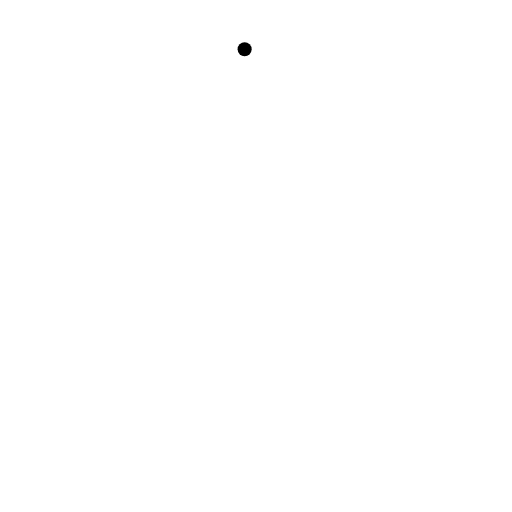
t = 0.00 s
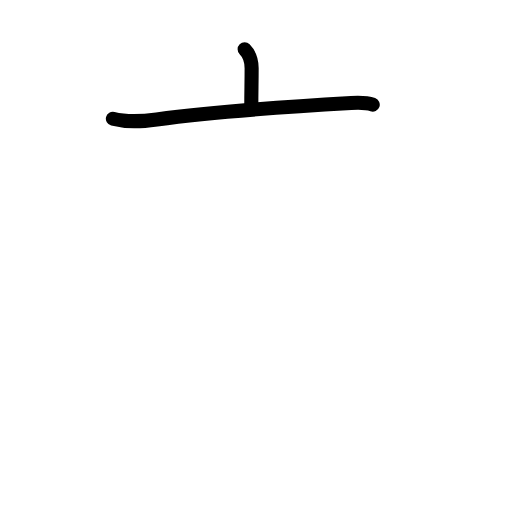
t = 1.83 s
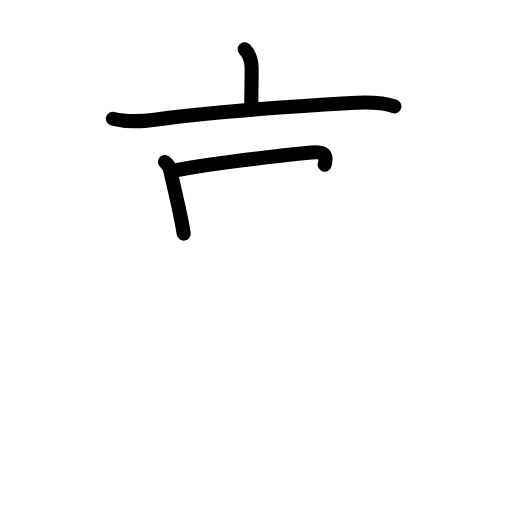
t = 3.58 s
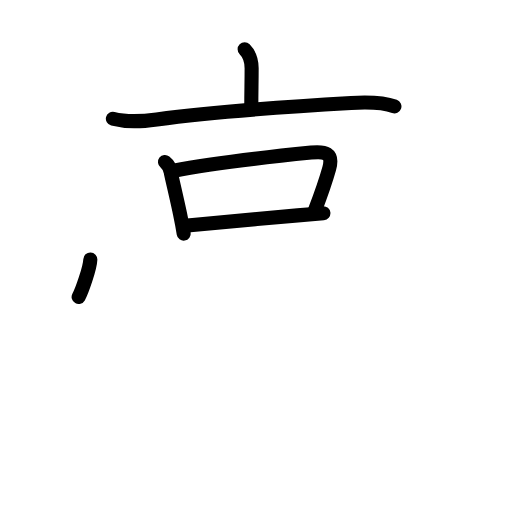
t = 5.50 s
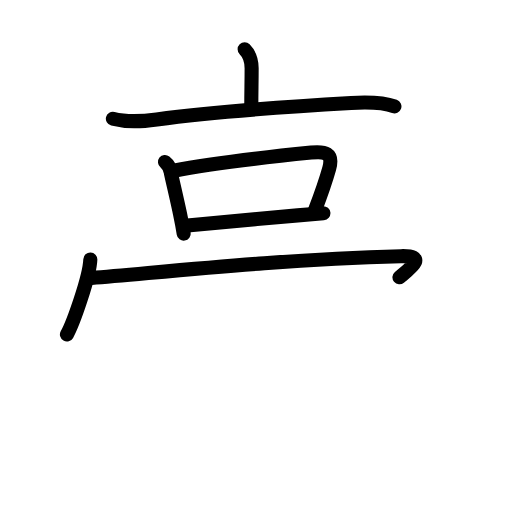
t = 6.75 s
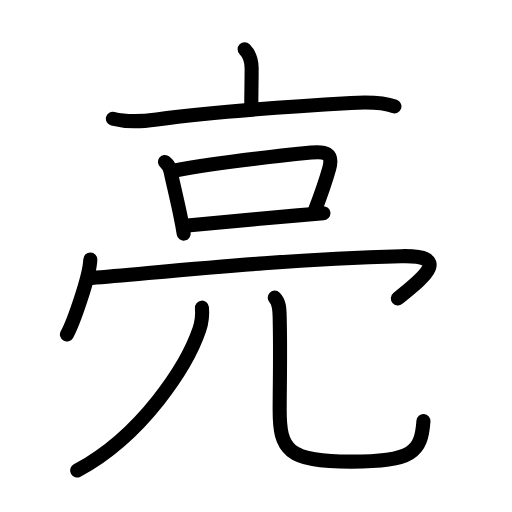
t = 9.00 s

The animated SVG that drew these frames (rendered in a browser with its animation timeline set to each time). Animation: 30 SMIL elements (animate=30); one cycle of 9.00 s.

<?xml version="1.0" encoding="UTF-8"?>
<!--
AniKanjiVG is licensed by CC-BY-SA Paul C. Sommerhoff (https://bitbucket.org/sommerhoff/anikanjivg).
AniKanjiVG uses KanjiVG which is licensed by CC-BY-SA Ulrich Apel (http://kanjivg.tagaini.net).
See also http://creativecommons.org/licenses/by-sa/3.0/
-->
<svg xmlns:kvg='http://kanjivg.tagaini.net' xmlns='http://www.w3.org/2000/svg' width='109' height='109' viewBox='0 0 109 109' style='fill:none;stroke:#000000;stroke-width:3;stroke-linecap:round;stroke-linejoin:round;' id="kvg:kanji_04eae"><g id="kvg:04eae" kvg:element="亮"><g id="kvg:04eae-g1" kvg:element="亠" kvg:position="top" kvg:radical="general"><path id="kvg:04eae-s1" kvg:type="㇑a" d="M52.08,10.5c1.09,1.09,1.49,2.5,1.49,4.05c0,3.27-0.07,4.63-0.07,7.95"><animate attributeName="d" begin="0.0s" dur="0.5s" from="M52.08,10.5C52.08,10.5,52.08,10.5,52.08,10.5" to="M52.08,10.5c1.09,1.09,1.49,2.5,1.49,4.05" />
<animate attributeName="d" begin="0.5s" dur="0.5s" from="M52.08,10.5c1.09,1.09,1.49,2.5,1.49,4.05c0,0,0,0,0,0,0" to="M52.08,10.5c1.09,1.09,1.49,2.5,1.49,4.05c0,3.27-0.07,4.63-0.07,7.95" />
</path>
<path id="kvg:04eae-s2" kvg:type="㇐" d="M24.03,25.28c3.34,0.85,6.28,0.56,9.35,0.14c11.33-1.53,29.85-2.84,41.37-3.5c2.87-0.17,6.47-0.27,9.22,0.73"><animate attributeName="d" begin="1.0s" dur="0.3333333333333333s" from="M24.03,25.28C24.03,25.28,24.03,25.28,24.03,25.28" to="M24.03,25.28c3.34,0.85,6.28,0.56,9.35,0.14" />
<animate attributeName="d" begin="1.3333333333333333s" dur="0.3333333333333333s" from="M24.03,25.28c3.34,0.85,6.28,0.56,9.35,0.14c0,0,0,0,0,0,0" to="M24.03,25.28c3.34,0.85,6.28,0.56,9.35,0.14c11.33-1.53,29.85-2.84,41.37-3.5" />
<animate attributeName="d" begin="1.6666666666666665s" dur="0.3333333333333333s" from="M24.03,25.28c3.34,0.85,6.28,0.56,9.35,0.14c11.33-1.53,29.85-2.84,41.37-3.5c0,0,0,0,0,0,0" to="M24.03,25.28c3.34,0.85,6.28,0.56,9.35,0.14c11.33-1.53,29.85-2.84,41.37-3.5c2.87-0.17,6.47-0.27,9.22,0.73" />
<animate attributeName="d" begin="0s" dur="1.0s" from="M-100,-100" to="M-100,-100" />
</path>
</g>
<g id="kvg:04eae-g2" kvg:position="bottom"><g id="kvg:04eae-g3" kvg:element="口"><path id="kvg:04eae-s3" kvg:type="㇑" d="M35.12,34.48c0.76,0.6,1.18,1.4,1.27,2.4c0.65,2.93,1.35,5.87,1.93,8.62c0.31,1.47,0.58,2.89,0.79,4.23"><animate attributeName="d" begin="2.0s" dur="0.3333333333333333s" from="M35.12,34.48C35.12,34.48,35.12,34.48,35.12,34.48" to="M35.12,34.48c0.76,0.6,1.18,1.4,1.27,2.4" />
<animate attributeName="d" begin="2.3333333333333335s" dur="0.3333333333333333s" from="M35.12,34.48c0.76,0.6,1.18,1.4,1.27,2.4c0,0,0,0,0,0,0" to="M35.12,34.48c0.76,0.6,1.18,1.4,1.27,2.4c0.65,2.93,1.35,5.87,1.93,8.62" />
<animate attributeName="d" begin="2.6666666666666665s" dur="0.3333333333333333s" from="M35.12,34.48c0.76,0.6,1.18,1.4,1.27,2.4c0.65,2.93,1.35,5.87,1.93,8.62c0,0,0,0,0,0,0" to="M35.12,34.48c0.76,0.6,1.18,1.4,1.27,2.4c0.65,2.93,1.35,5.87,1.93,8.62c0.31,1.47,0.58,2.89,0.79,4.23" />
<animate attributeName="d" begin="0s" dur="2.0s" from="M-100,-100" to="M-100,-100" />
</path>
<path id="kvg:04eae-s4" kvg:type="㇕b" d="M36.99,36.35c8.76-1.73,21.76-3.1,29.26-3.86c2.9-0.29,4.78,0.03,3.83,3.41c-0.73,2.63-1.63,5.21-3.11,9.1"><animate attributeName="d" begin="3.0s" dur="0.3333333333333333s" from="M36.99,36.35C36.99,36.35,36.99,36.35,36.99,36.35" to="M36.99,36.35c8.76-1.73,21.76-3.1,29.26-3.86" />
<animate attributeName="d" begin="3.3333333333333335s" dur="0.3333333333333333s" from="M36.99,36.35c8.76-1.73,21.76-3.1,29.26-3.86c0,0,0,0,0,0,0" to="M36.99,36.35c8.76-1.73,21.76-3.1,29.26-3.86c2.9-0.29,4.78,0.03,3.83,3.41" />
<animate attributeName="d" begin="3.6666666666666665s" dur="0.3333333333333333s" from="M36.99,36.35c8.76-1.73,21.76-3.1,29.26-3.86c2.9-0.29,4.78,0.03,3.83,3.41c0,0,0,0,0,0,0" to="M36.99,36.35c8.76-1.73,21.76-3.1,29.26-3.86c2.9-0.29,4.78,0.03,3.83,3.41c-0.73,2.63-1.63,5.21-3.11,9.1" />
<animate attributeName="d" begin="0s" dur="3.0s" from="M-100,-100" to="M-100,-100" />
</path>
<path id="kvg:04eae-s5" kvg:type="㇐b" d="M39.9,48.02c3.45-0.32,15.57-1.47,23.47-2.17c2.28-0.2,4.21-0.36,5.48-0.46"><animate attributeName="d" begin="4.0s" dur="0.5s" from="M39.9,48.02C39.9,48.02,39.9,48.02,39.9,48.02" to="M39.9,48.02c3.45-0.32,15.57-1.47,23.47-2.17" />
<animate attributeName="d" begin="4.5s" dur="0.5s" from="M39.9,48.02c3.45-0.32,15.57-1.47,23.47-2.17c0,0,0,0,0,0,0" to="M39.9,48.02c3.45-0.32,15.57-1.47,23.47-2.17c2.28-0.2,4.21-0.36,5.48-0.46" />
<animate attributeName="d" begin="0s" dur="4.0s" from="M-100,-100" to="M-100,-100" />
</path>
</g>
<g id="kvg:04eae-g4" kvg:element="冖"><path id="kvg:04eae-s6" kvg:type="㇔" d="M19.23,55.24c-0.15,3.79-3.71,13.7-4.98,15.96"><animate attributeName="d" begin="5.0s" dur="1.0s" from="M19.23,55.24C19.23,55.24,19.23,55.24,19.23,55.24" to="M19.23,55.24c-0.15,3.79-3.71,13.7-4.98,15.96" />
<animate attributeName="d" begin="0s" dur="5.0s" from="M-100,-100" to="M-100,-100" />
</path>
<path id="kvg:04eae-s7" kvg:type="㇖b" d="M19.48,59.19c14.89-1.19,39.27-3.94,65.89-4.65c11.72-0.31,3.7,5.34-0.67,8.99"><animate attributeName="d" begin="6.0s" dur="0.5s" from="M19.48,59.19C19.48,59.19,19.48,59.19,19.48,59.19" to="M19.48,59.19c14.89-1.19,39.27-3.94,65.89-4.65" />
<animate attributeName="d" begin="6.5s" dur="0.5s" from="M19.48,59.19c14.89-1.19,39.27-3.94,65.89-4.65c0,0,0,0,0,0,0" to="M19.48,59.19c14.89-1.19,39.27-3.94,65.89-4.65c11.72-0.31,3.7,5.34-0.67,8.99" />
<animate attributeName="d" begin="0s" dur="6.0s" from="M-100,-100" to="M-100,-100" />
</path>
</g>
<g id="kvg:04eae-g5" kvg:element="儿" kvg:variant="true" kvg:original="八"><g id="kvg:04eae-g6" kvg:element="丿" kvg:position="left"><path id="kvg:04eae-s8" kvg:type="㇒" d="M42.99,65.5c0.15,1.62-0.03,3.11-0.55,4.65c-2.57,7.55-11.98,22.47-26.02,30.02"><animate attributeName="d" begin="7.0s" dur="0.5s" from="M42.99,65.5C42.99,65.5,42.99,65.5,42.99,65.5" to="M42.99,65.5c0.15,1.62-0.03,3.11-0.55,4.65" />
<animate attributeName="d" begin="7.5s" dur="0.5s" from="M42.99,65.5c0.15,1.62-0.03,3.11-0.55,4.65c0,0,0,0,0,0,0" to="M42.99,65.5c0.15,1.62-0.03,3.11-0.55,4.65c-2.57,7.55-11.98,22.47-26.02,30.02" />
<animate attributeName="d" begin="0s" dur="7.0s" from="M-100,-100" to="M-100,-100" />
</path>
</g>
<g id="kvg:04eae-g7" kvg:position="right"><path id="kvg:04eae-s9" kvg:type="㇟" d="M58.49,63.37c1.01,1.01,1.01,2.45,1.05,4.19c0.19,7.75,0,14.53,0,19.8c0,8.31,1.6,10.92,15.23,10.92c13.11,0,14.91-2.06,15.38-8.64"><animate attributeName="d" begin="8.0s" dur="0.25s" from="M58.49,63.37C58.49,63.37,58.49,63.37,58.49,63.37" to="M58.49,63.37c1.01,1.01,1.01,2.45,1.05,4.19" />
<animate attributeName="d" begin="8.25s" dur="0.25s" from="M58.49,63.37c1.01,1.01,1.01,2.45,1.05,4.19c0,0,0,0,0,0,0" to="M58.49,63.37c1.01,1.01,1.01,2.45,1.05,4.19c0.19,7.75,0,14.53,0,19.8" />
<animate attributeName="d" begin="8.5s" dur="0.25s" from="M58.49,63.37c1.01,1.01,1.01,2.45,1.05,4.19c0.19,7.75,0,14.53,0,19.8c0,0,0,0,0,0,0" to="M58.49,63.37c1.01,1.01,1.01,2.45,1.05,4.19c0.19,7.75,0,14.53,0,19.8c0,8.31,1.6,10.92,15.23,10.92" />
<animate attributeName="d" begin="8.75s" dur="0.25s" from="M58.49,63.37c1.01,1.01,1.01,2.45,1.05,4.19c0.19,7.75,0,14.53,0,19.8c0,8.31,1.6,10.92,15.23,10.92c0,0,0,0,0,0,0" to="M58.49,63.37c1.01,1.01,1.01,2.45,1.05,4.19c0.19,7.75,0,14.53,0,19.8c0,8.31,1.6,10.92,15.23,10.92c13.11,0,14.91-2.06,15.38-8.64" />
<animate attributeName="d" begin="0s" dur="8.0s" from="M-100,-100" to="M-100,-100" />
</path>
</g>
</g>
</g>
</g>
</svg>
